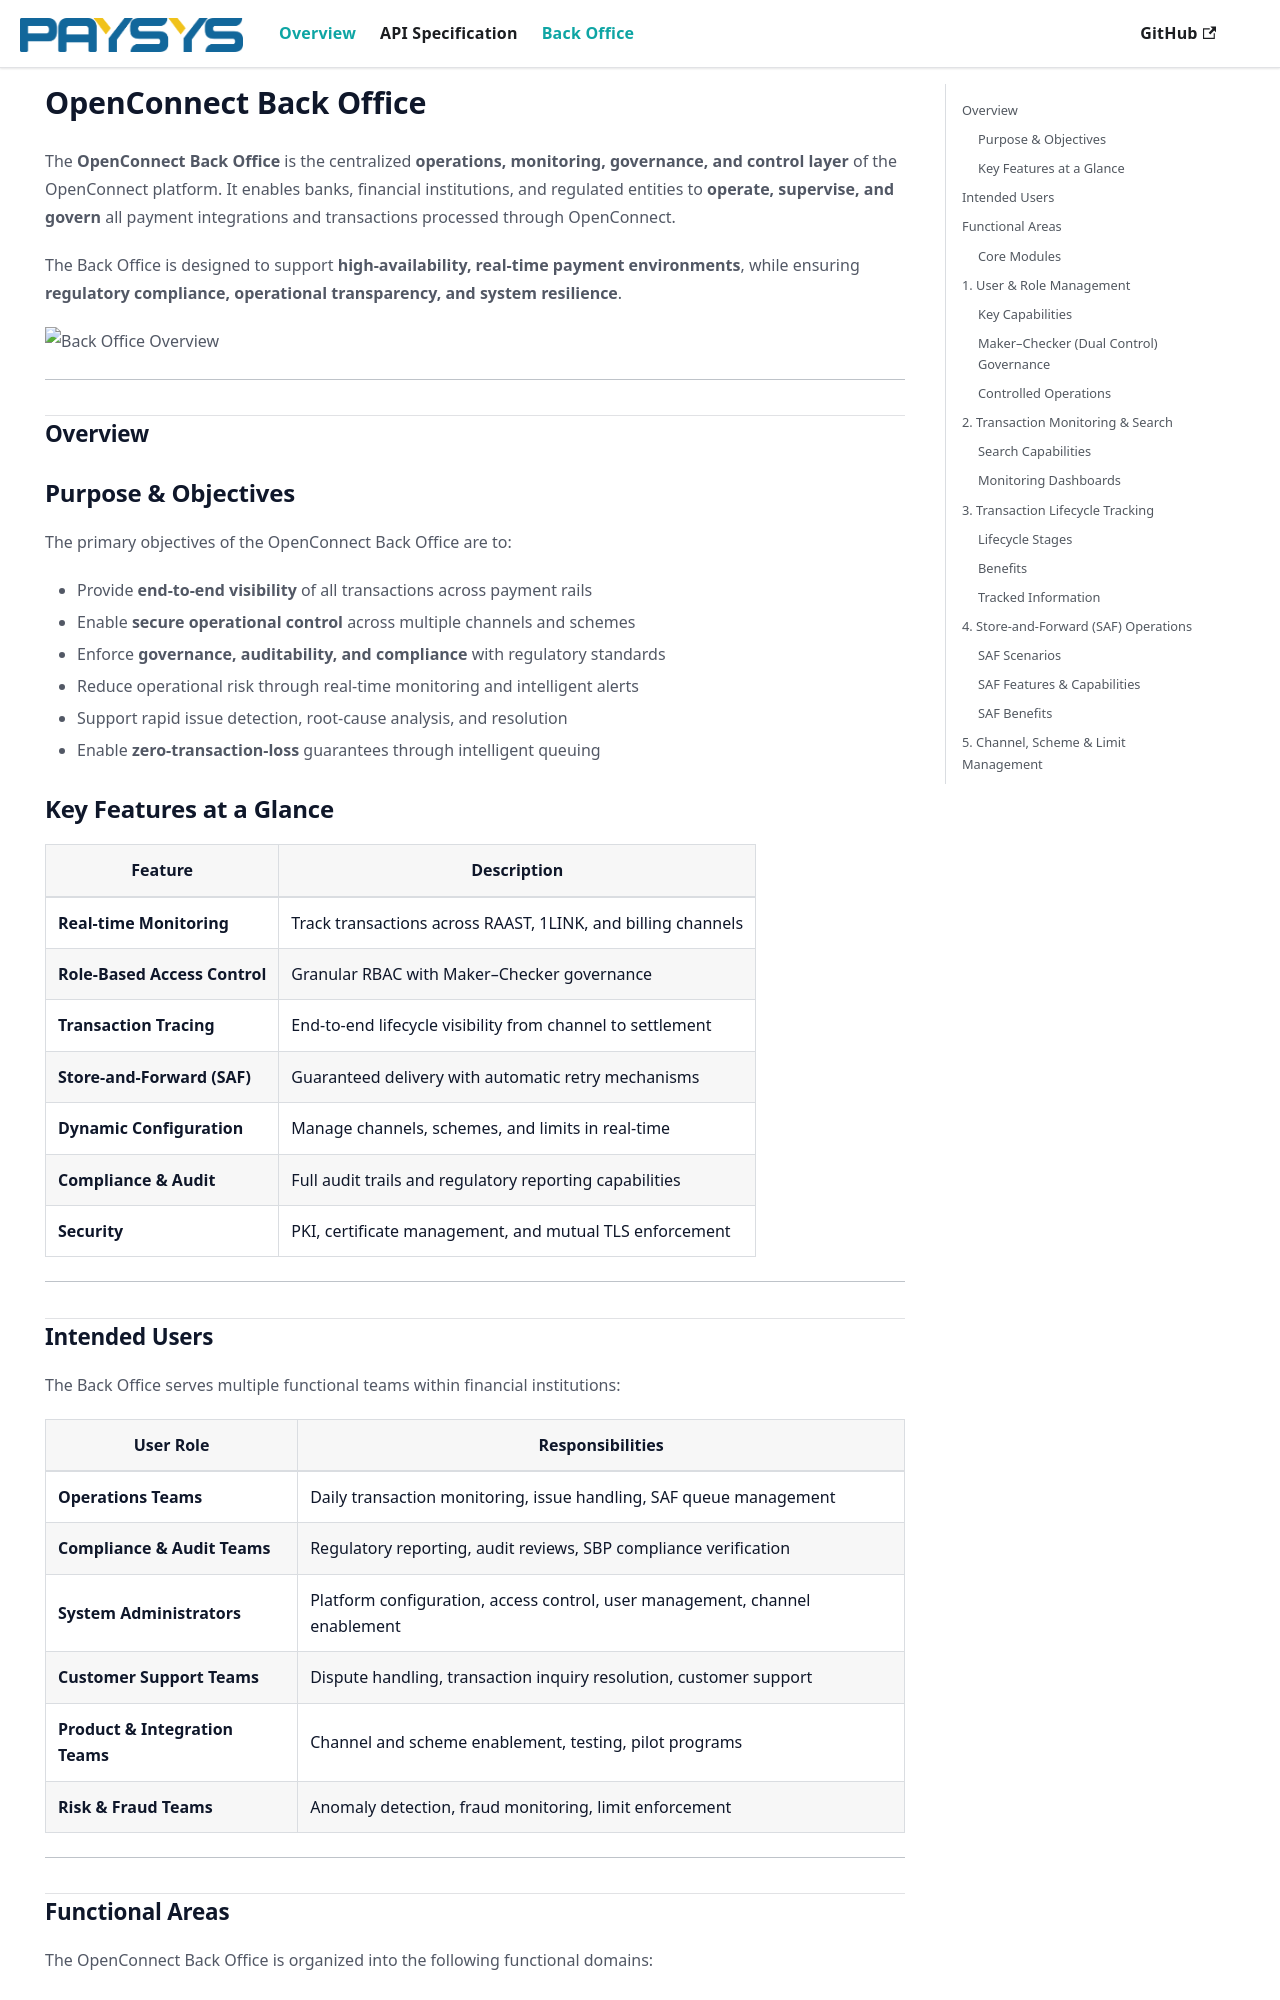

repository: paysyslab/openconnect-api · page: backoffice/index.html · generator: docusaurus

---
id: backoffice
title: Back Office
sidebar_position: 3
---

# OpenConnect Back Office

The **OpenConnect Back Office** is the centralized **operations, monitoring, governance, and control layer** of the OpenConnect platform. It enables banks, financial institutions, and regulated entities to **operate, supervise, and govern** all payment integrations and transactions processed through OpenConnect.

The Back Office is designed to support **high-availability, real-time payment environments**, while ensuring **regulatory compliance, operational transparency, and system resilience**.

---

## Overview

### Purpose & Objectives

The primary objectives of the OpenConnect Back Office are to:

- Provide **end-to-end visibility** of all transactions across payment rails  
- Enable **secure operational control** across multiple channels and schemes  
- Enforce **governance, auditability, and compliance** with regulatory standards  
- Reduce operational risk through real-time monitoring and intelligent alerts  
- Support rapid issue detection, root-cause analysis, and resolution  
- Enable **zero-transaction-loss** guarantees through intelligent queuing  

### Key Features at a Glance

| Feature | Description |
|---------|-------------|
| **Real-time Monitoring** | Track transactions across RAAST, 1LINK, and billing channels |
| **Role-Based Access Control** | Granular RBAC with Maker–Checker governance |
| **Transaction Tracing** | End-to-end lifecycle visibility from channel to settlement |
| **Store-and-Forward (SAF)** | Guaranteed delivery with automatic retry mechanisms |
| **Dynamic Configuration** | Manage channels, schemes, and limits in real-time |
| **Compliance & Audit** | Full audit trails and regulatory reporting capabilities |
| **Security** | PKI, certificate management, and mutual TLS enforcement |

---
